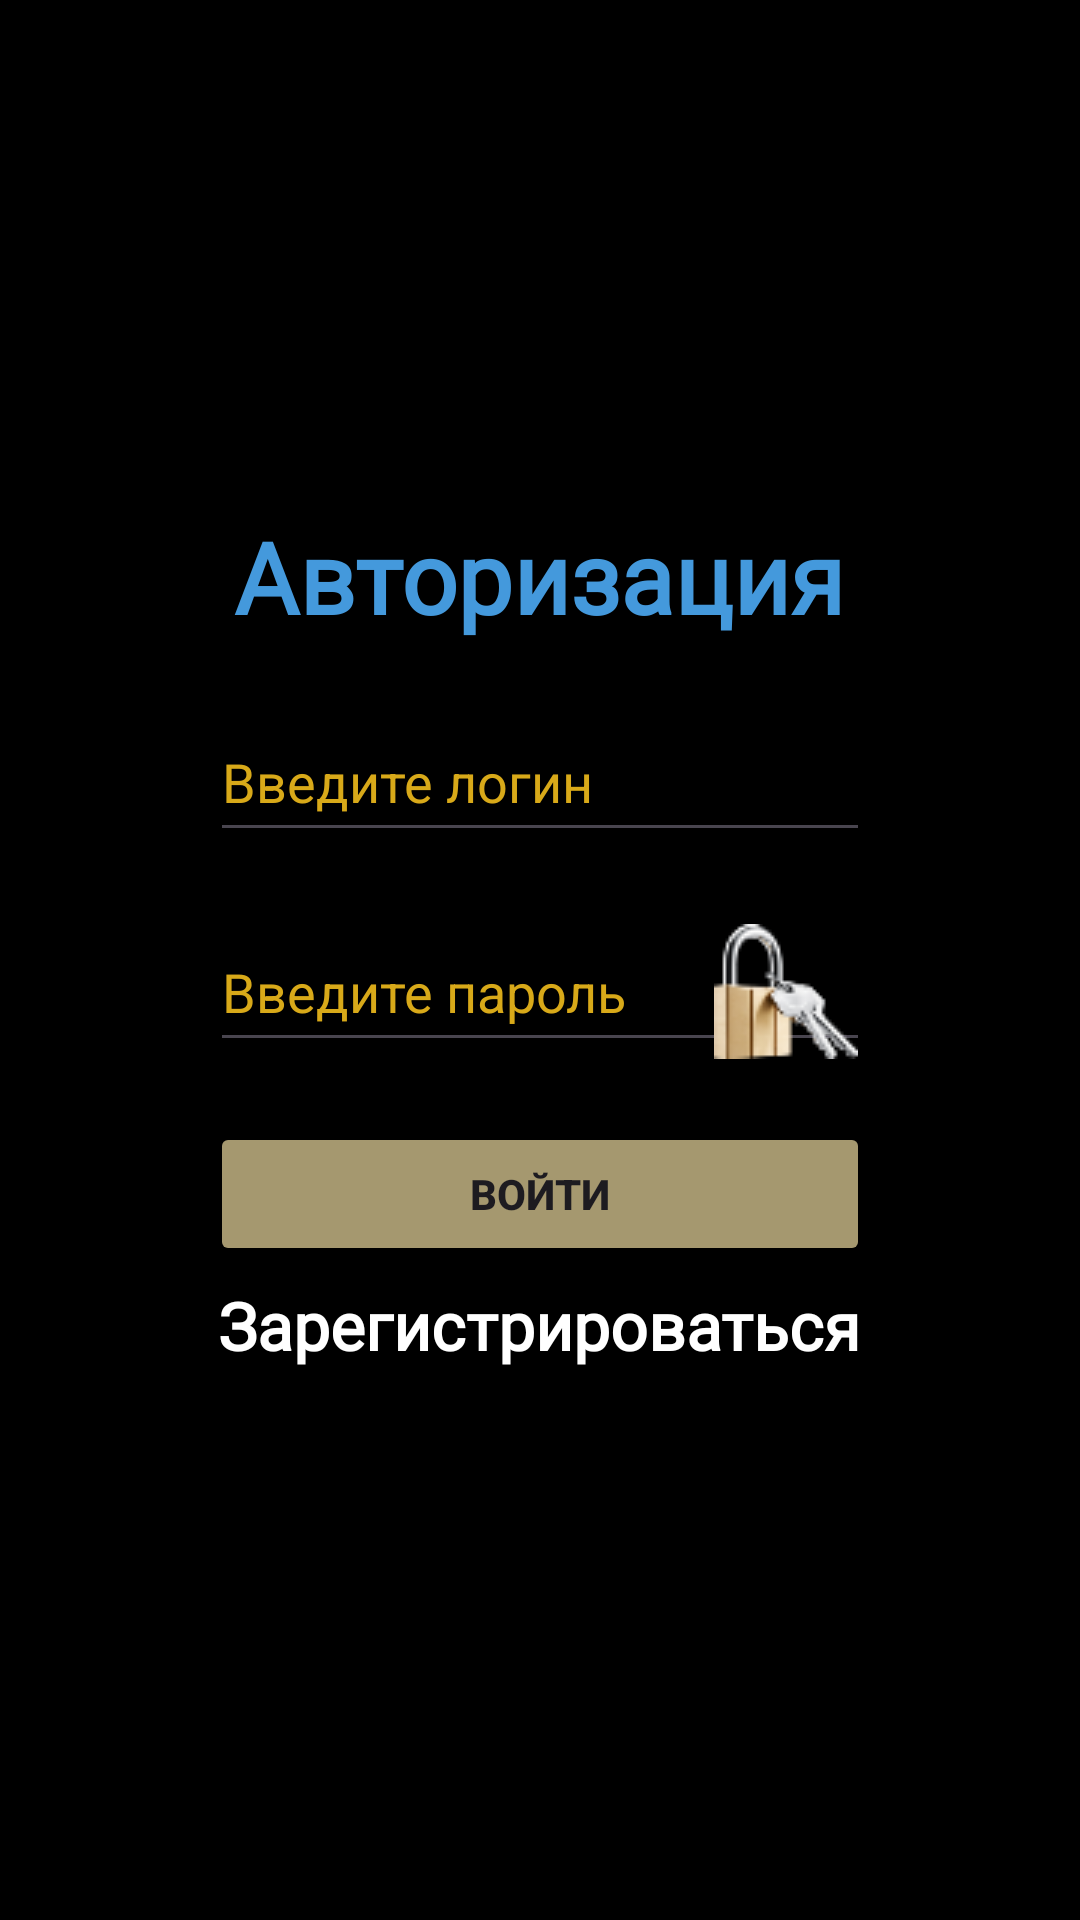

Layout XML and referenced resources for this Android screen:
<!-- AndroidManifest.xml: application theme Theme.KotlinReg -->
<!-- res/layout/activity_auth.xml -->
<?xml version="1.0" encoding="utf-8"?>
<LinearLayout xmlns:android="http://schemas.android.com/apk/res/android"
    xmlns:app="http://schemas.android.com/apk/res-auto"
    xmlns:tools="http://schemas.android.com/tools"
    android:layout_width="match_parent"
    android:layout_height="match_parent"
    android:orientation="vertical"
    android:background="@color/black"
    tools:context=".AuthActivity2">

    <TextView
        android:layout_width="wrap_content"
        android:layout_height="wrap_content"
        android:fontFamily="@font/inter_bold"
        android:textColor="@color/blue_txt"
        android:textSize="33sp"
        android:layout_gravity="center"
        android:layout_marginTop="170dp"
        android:textStyle="bold"
        android:text="Авторизация"
        app:layout_constraintBottom_toBottomOf="parent"
        app:layout_constraintEnd_toEndOf="parent"
        app:layout_constraintStart_toStartOf="parent"
        app:layout_constraintTop_toTopOf="parent" />

    <EditText
        android:id="@+id/user_login_auth"
        android:layout_width="220dp"
        android:layout_height="50dp"
        android:ems="10"
        android:inputType="text"
        android:hint="Введите логин"
        android:layout_marginTop="20dp"
        android:layout_gravity="center"
        android:textColor="@color/green"
        android:textColorHint="@color/hint_txt"
        />

    <EditText
        android:id="@+id/user_pass_auth"
        android:layout_width="220dp"
        android:layout_height="50dp"
        android:ems="10"
        android:inputType="textPassword"
        android:drawableEnd="@drawable/lockekey"
        android:hint="Введите пароль"
        android:layout_marginTop="20dp"
        android:layout_gravity="center"
        android:textColor="@color/green"
        android:textColorHint="@color/hint_txt"
        />

    <Button
        android:id="@+id/button_in"
        android:layout_width="220dp"
        android:layout_height="wrap_content"
        android:layout_gravity="center"
        android:layout_marginTop="20dp"
        android:backgroundTint="@color/old_paper"
        android:text="ВОЙТИ"
        android:textAlignment="center"
        android:textStyle="bold" />

    <TextView
        android:id="@+id/LinkToReg"
        android:layout_width="wrap_content"
        android:layout_height="wrap_content"
        android:layout_gravity="center"
        android:layout_marginTop="5dp"
        android:fontFamily="@font/inter"
        android:text="Зарегистрироваться"
        android:textColor="@color/white"
        android:textSize="22sp"
        android:textStyle="bold"
        app:layout_constraintBottom_toBottomOf="@id/button_in"
        app:layout_constraintEnd_toEndOf="parent"
        app:layout_constraintStart_toStartOf="parent"
        app:layout_constraintTop_toTopOf="@id/button_in" />

</LinearLayout>
<!-- resources referenced by this layout -->
<resources>
  <color name="black">#FF000000</color>
  <color name="blue_txt">#4499DC</color>
  <color name="green">#74BE1D</color>
  <color name="hint_txt">#D8A919</color>
  <color name="old_paper">#A5986F</color>
  <color name="white">#FFFFFFFF</color>
  <!-- drawable lockekey: png bitmap (drawable, 4276 bytes) -->
  <style name="Theme.KotlinReg" parent="Base.Theme.KotlinReg" />
  <style name="Base.Theme.KotlinReg" parent="Theme.Material3.DayNight.NoActionBar">
          
          
      </style>
</resources>
